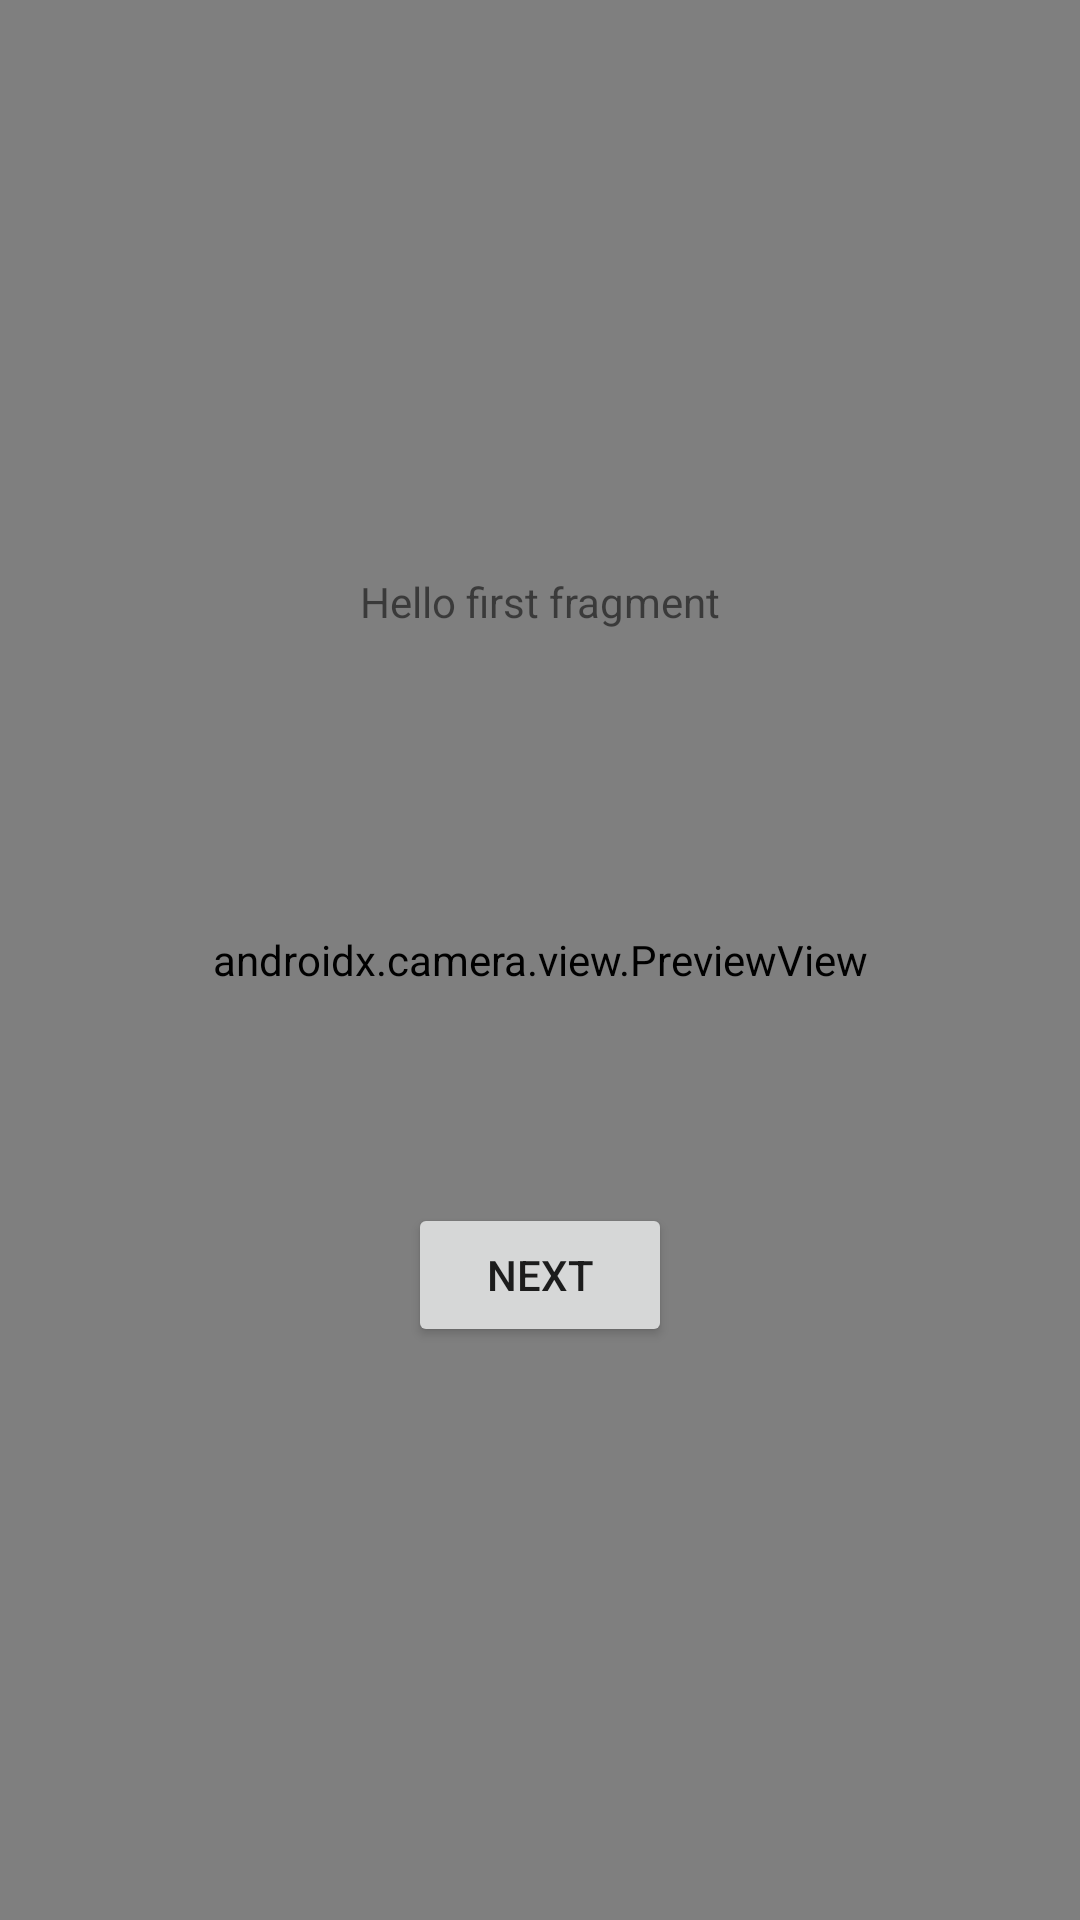

The Android layout XML behind this screen, and the referenced resources:
<!-- AndroidManifest.xml: activity theme Theme.SmartCalender.NoActionBar -->
<!-- res/layout/fragment_main.xml -->
<?xml version="1.0" encoding="utf-8"?>
<androidx.constraintlayout.widget.ConstraintLayout xmlns:android="http://schemas.android.com/apk/res/android"
    xmlns:app="http://schemas.android.com/apk/res-auto"
    xmlns:tools="http://schemas.android.com/tools"
    android:layout_width="match_parent"
    android:layout_height="match_parent"
    tools:context=".MainFragment">








    <FrameLayout
        android:layout_height="match_parent"
        android:layout_width="match_parent"
        android:id="@+id/container">
        <androidx.camera.view.PreviewView
            android:layout_height="match_parent"
            android:layout_width="match_parent"
            app:implementationMode="compatible"
            android:id="@+id/pv_main" />
    </FrameLayout>

    <TextView
        android:id="@+id/textview_first"
        android:layout_width="wrap_content"
        android:layout_height="wrap_content"
        android:text="@string/hello_first_fragment"
        app:layout_constraintBottom_toTopOf="@id/button_first"
        app:layout_constraintEnd_toEndOf="parent"
        app:layout_constraintStart_toStartOf="parent"
        app:layout_constraintTop_toTopOf="parent" />

    <Button
        android:id="@+id/button_first"
        android:layout_width="wrap_content"
        android:layout_height="wrap_content"
        android:text="@string/next"
        app:layout_constraintBottom_toBottomOf="parent"
        app:layout_constraintEnd_toEndOf="parent"
        app:layout_constraintStart_toStartOf="parent"
        app:layout_constraintTop_toBottomOf="@id/textview_first" />
</androidx.constraintlayout.widget.ConstraintLayout>
<!-- resources referenced by this layout -->
<resources>
  <string name="hello_first_fragment">Hello first fragment</string>
  <string name="next">Next</string>
  <style name="Theme.SmartCalender.NoActionBar">
          <item name="windowActionBar">false</item>
          <item name="windowNoTitle">true</item>
      </style>
</resources>
